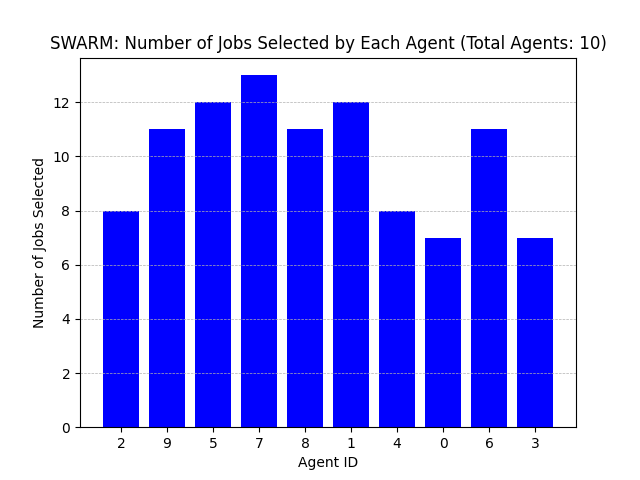

Source data for this figure (header and first rows):
Agent ID, Number of Jobs Selected
2, 8
9, 11
5, 12
7, 13
8, 11
1, 12
4, 8
0, 7
6, 11
3, 7
